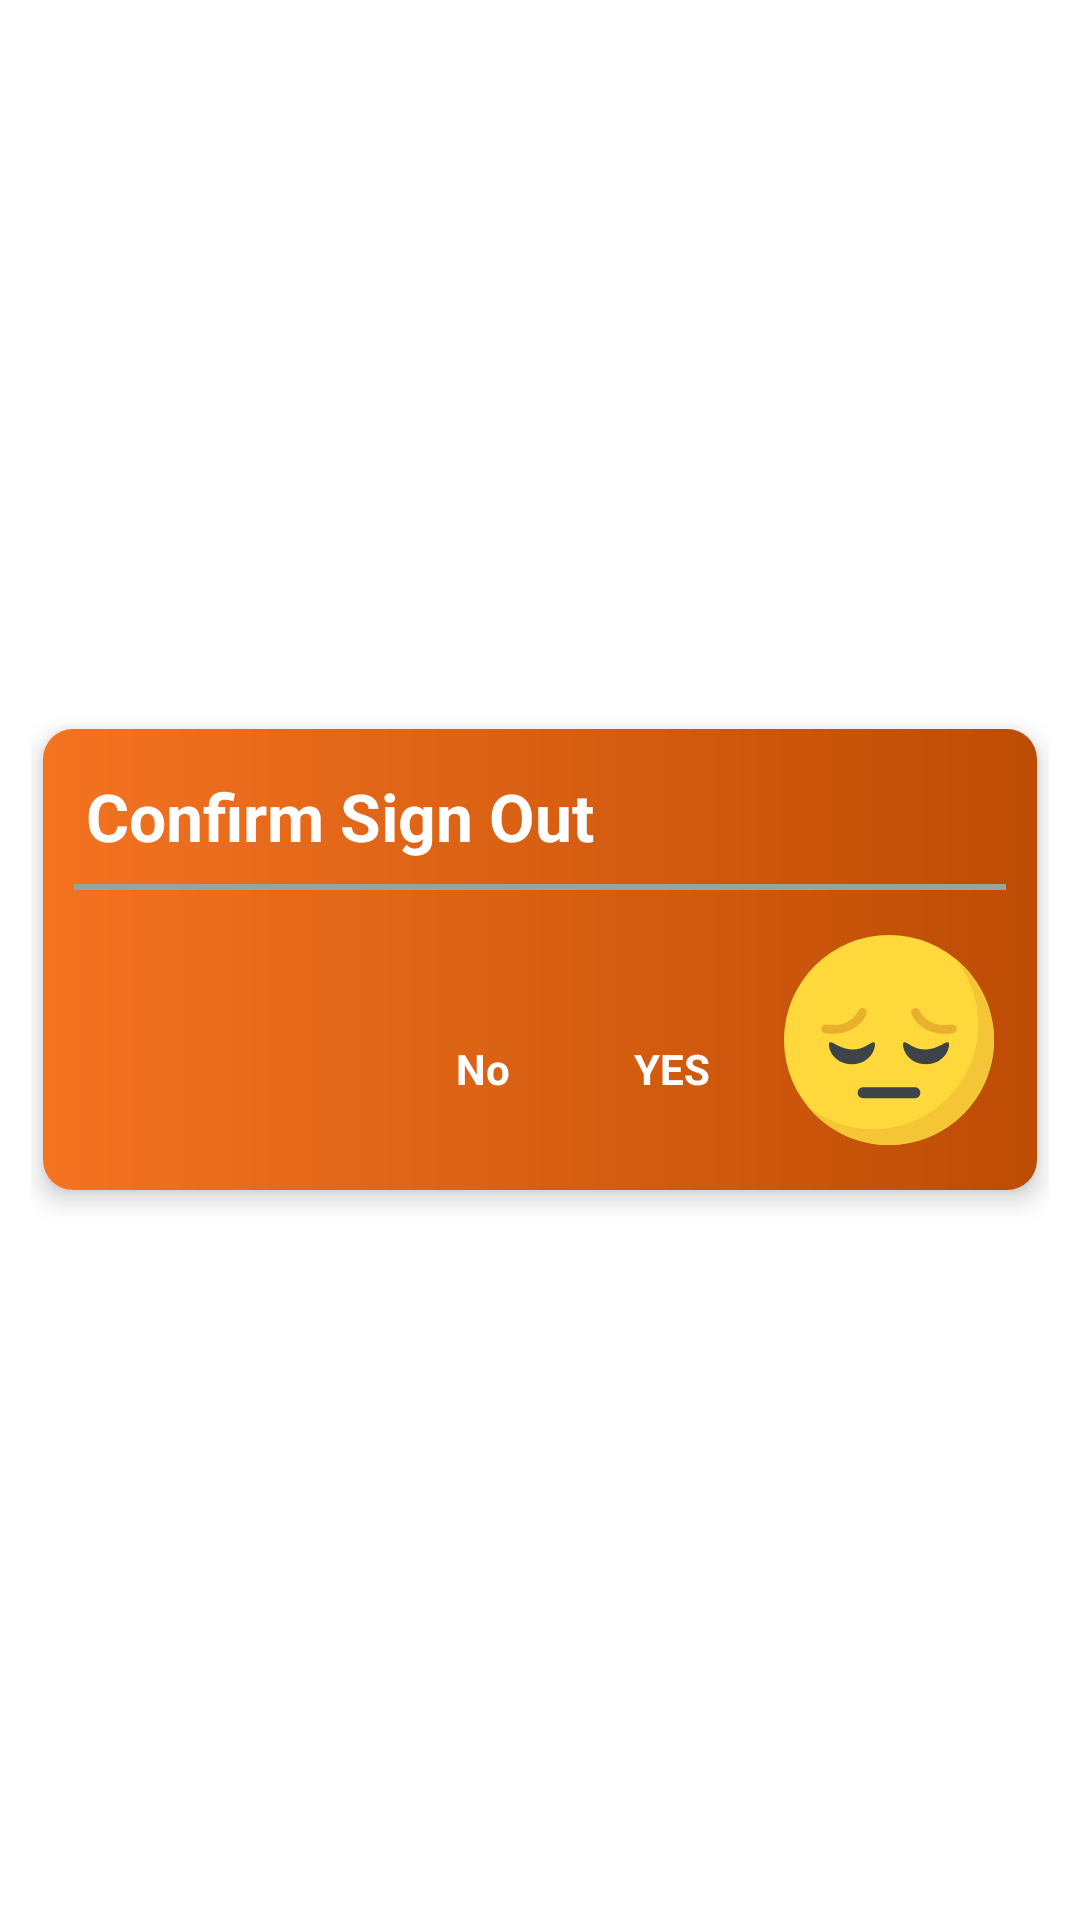

Write the Android layout XML for this screen, with the resource values it uses.
<!-- AndroidManifest.xml: application theme Theme.DoYourSurvey -->
<!-- res/layout/fragment_signout.xml -->
<?xml version="1.0" encoding="utf-8"?>
<LinearLayout xmlns:android="http://schemas.android.com/apk/res/android"
    android:layout_width="match_parent"
    android:layout_height="match_parent"
    xmlns:app="http://schemas.android.com/apk/res-auto"
    android:orientation="vertical"
    android:gravity="center"
    android:padding="05pt">
    <androidx.cardview.widget.CardView
        android:layout_width="match_parent"
        android:layout_height="wrap_content"
        android:layout_margin="02pt"
        app:cardCornerRadius="10dp"
        app:cardElevation="05dp"
        android:elevation="4dp"
        app:cardBackgroundColor="@color/cardview_light_background"
        android:dividerHeight="0.0px"
        android:clipToPadding="false"
        android:clipChildren="false"
        app:cardPreventCornerOverlap="false"
        android:id="@+id/cv_fragment_Reward_listitem"

        >
        <LinearLayout
            android:layout_width="match_parent"
            android:layout_height="wrap_content"
            android:orientation="vertical"
            android:padding="05pt"
            android:background="@drawable/signout_background_styyles">


            <TextView
                android:layout_width="match_parent"
                android:layout_height="wrap_content"
                android:padding="02pt"
                android:textStyle="bold"
                android:text="Confirm Sign Out"
                android:textColor="@color/white"
                android:textAppearance="?android:attr/textAppearanceLarge"
                />
            <View
                android:layout_width="match_parent"
                android:layout_height="01pt"
                android:background="@color/view_color"
                android:layout_marginTop="02pt"
                android:layout_marginBottom="05pt"/>


            <LinearLayout
                android:layout_width="match_parent"
                android:layout_height="wrap_content"
                android:orientation="horizontal"
                android:gravity="center">
                <LinearLayout
                    android:layout_width="match_parent"
                    android:layout_height="wrap_content"
                    android:layout_weight="1"
                    android:orientation="vertical">
                    <TextView
                        android:layout_width="match_parent"
                        android:layout_height="wrap_content"
                        android:text=""
                        android:textAlignment="center"
                        android:textColor="@color/text_white_low"
                        android:id="@+id/Fragment_Signout_Text"
                        android:textAppearance="?android:attr/textAppearanceSmall"
                        />
                    <LinearLayout
                        android:layout_width="match_parent"
                        android:layout_height="wrap_content"
                        android:orientation="horizontal"
                        android:padding="05pt"
                        android:gravity="end|center_vertical"
                        >
                        <TextView
                            android:layout_width="wrap_content"
                            android:layout_height="wrap_content"
                            android:text="No"
                            android:textColor="@color/white"
                            android:layout_gravity="end"
                            android:padding="05pt"
                            android:textStyle="bold"
                            android:textAppearance="?android:attr/textAppearanceSmall"
                            android:id="@+id/tvFragmentSignOut_No"
                            android:layout_marginRight="10pt"

                            />
                        <TextView
                            android:layout_width="wrap_content"
                            android:layout_height="wrap_content"
                            android:text="YES"
                            android:textColor="@color/white"
                            android:layout_gravity="end"
                            android:textStyle="bold"
                            android:padding="05pt"
                            android:textAppearance="?android:attr/textAppearanceSmall"
                            android:id="@+id/tvFragmentSignOut_Yes"

                            />
                    </LinearLayout>
                </LinearLayout>
                <ImageView
                    android:layout_width="wrap_content"
                    android:layout_height="wrap_content"
                    android:src="@drawable/ic_signout_sad"
                    android:layout_margin="02pt"/>

            </LinearLayout>




        </LinearLayout>
    </androidx.cardview.widget.CardView>


</LinearLayout>
<!-- resources referenced by this layout -->
<resources>
  <color name="text_white_low">#EAE7E7</color>
  <color name="view_color">#93A6A2</color>
  <color name="white">#FFFFFF</color>
  <!-- drawable signout_background_styyles (drawable) -->
  <?xml version="1.0" encoding="utf-8"?>
  <shape android:shape="rectangle"
      xmlns:android="http://schemas.android.com/apk/res/android">
      <gradient android:startColor="@color/Signout_start"
          android:endColor="@color/Signout_end"
          android:angle="0"/>
  </shape>
  <style name="Theme.DoYourSurvey" parent="Theme.AppCompat.Light.NoActionBar">
          <item name="colorPrimary">@color/colorPrimary</item>
          <item name="colorPrimaryDark">@color/colorPrimaryDark</item>
          <item name="colorAccent">@color/colorAccent</item>
          <item name="android:forceDarkAllowed" tools:targetApi="q">false</item>
          <item name="android:homeAsUpIndicator">@drawable/ic_back_arrow</item>
          <item name="android:windowAnimationStyle">@style/CustomActivityAnimation</item>
          <item name="android:windowBackground">@drawable/gradient_splash</item>
      </style>
  <color name="Signout_start">#F47321</color>
  <color name="Signout_end">#BD4C04</color>
  <color name="colorPrimary">#354C9E</color>
  <color name="colorPrimaryDark">#2A3C7C</color>
  <color name="colorAccent">#F47321</color>
  <!-- drawable ic_back_arrow (drawable) -->
  <vector
  
      android:tint="#FFFFFF"
      android:width="14dp"
      android:height="24dp"
      android:viewportWidth="14"
      android:viewportHeight="24"
      xmlns:android="http://schemas.android.com/apk/res/android">
      <path android:fillColor="@android:color/white" android:pathData="M17.77,3.77l-1.77,-1.77l-10,10l10,10l1.77,-1.77l-8.23,-8.23z"/>
  </vector>
  <style name="CustomActivityAnimation" parent="@android:style/Animation.Activity">
          <item name="android:activityOpenEnterAnimation">@anim/slide_in_right</item>
          <item name="android:activityOpenExitAnimation">@anim/slide_out_left</item>
          <item name="android:activityCloseEnterAnimation">@anim/slide_in_left</item>
          <item name="android:activityCloseExitAnimation">@anim/slide_out_right</item>
      </style>
  <!-- drawable gradient_splash (drawable) -->
  <?xml version="1.0" encoding="utf-8"?>
  <shape xmlns:android="http://schemas.android.com/apk/res/android">
      <gradient
          android:angle="135"
          android:centerColor="@color/white"
          android:endColor="@color/white"
          android:startColor="@color/white"
          android:type="linear" />
  </shape>
</resources>
